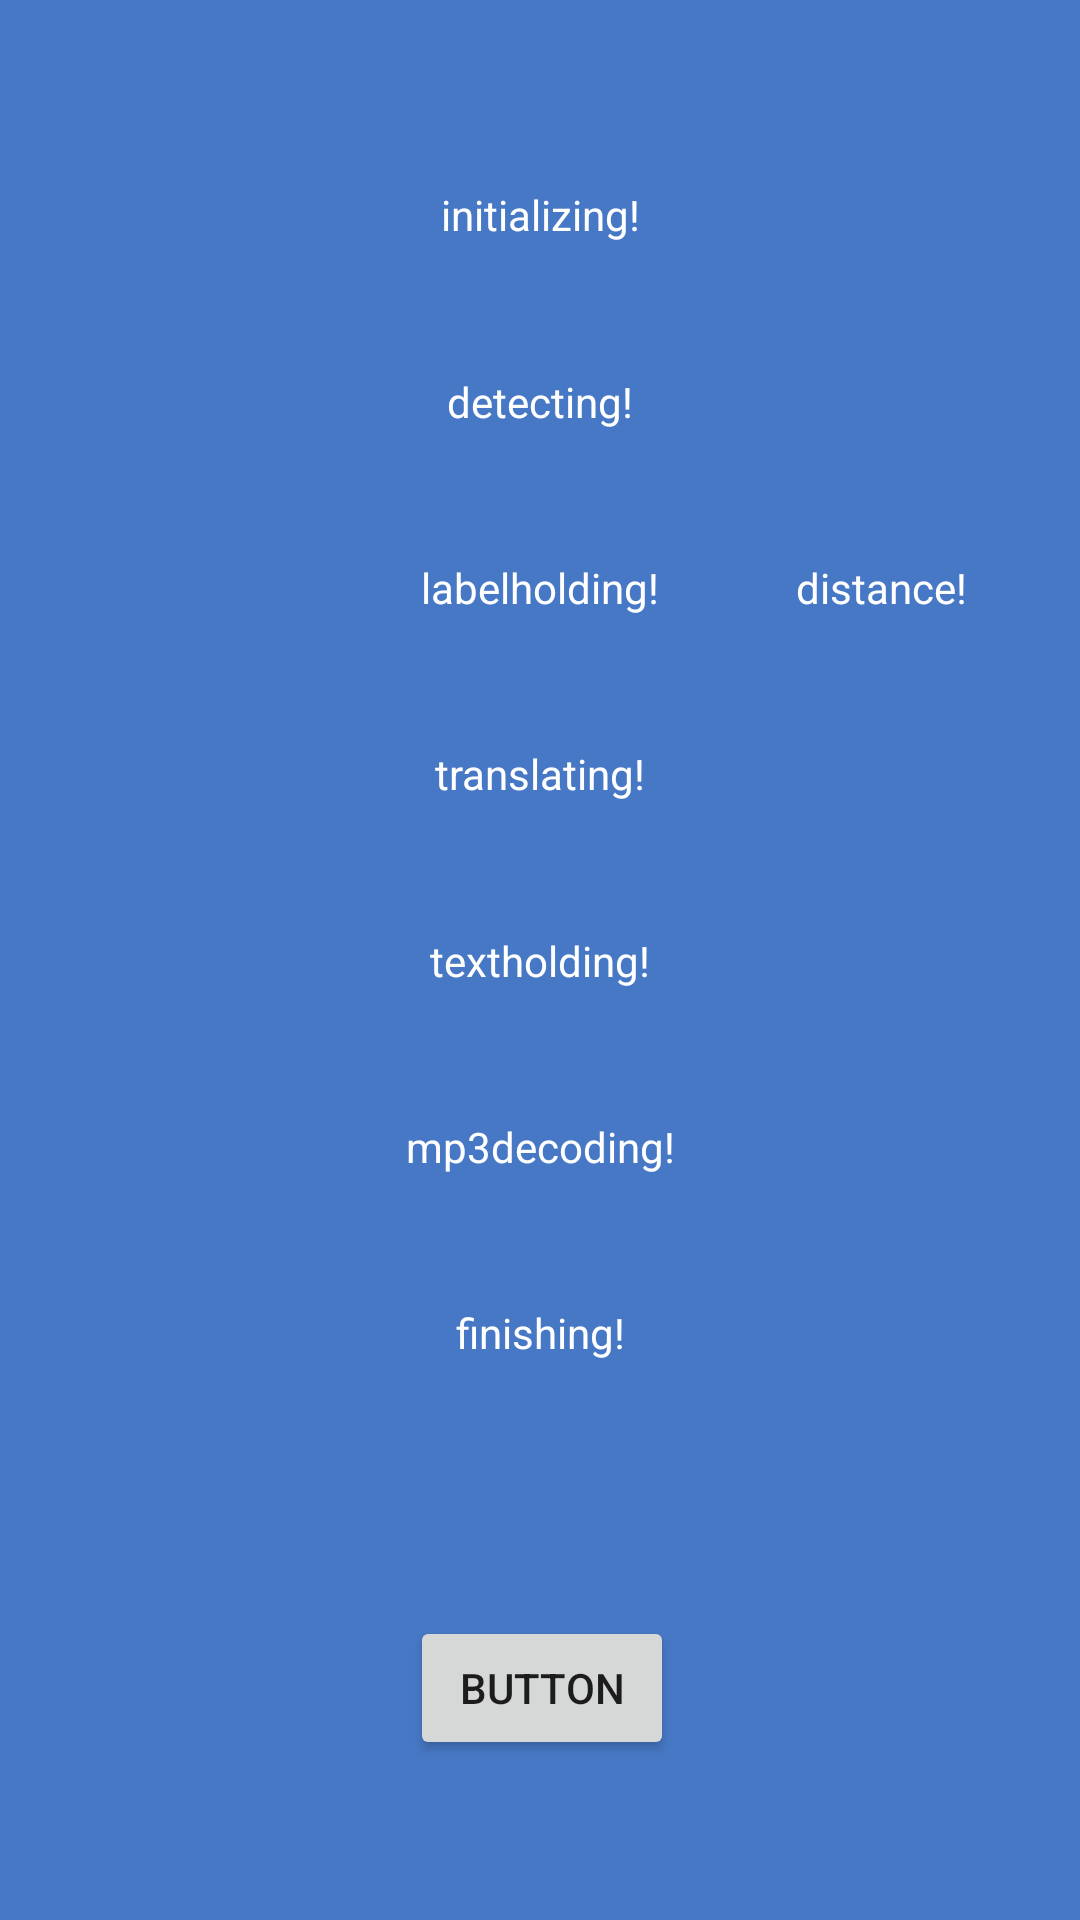

Layout XML and referenced resources for this Android screen:
<!-- AndroidManifest.xml: activity theme Theme.AppCompat.Light -->
<!-- res/layout/activity_main.xml -->
<?xml version="1.0" encoding="utf-8"?>
<androidx.constraintlayout.widget.ConstraintLayout xmlns:android="http://schemas.android.com/apk/res/android"
    xmlns:app="http://schemas.android.com/apk/res-auto"
    xmlns:tools="http://schemas.android.com/tools"
    android:id="@+id/layout"
    android:layout_width="match_parent"
    android:layout_height="match_parent"
    android:background="#4778C5"
    tools:context=".detectlabel">


    <TextView
        android:id="@+id/init"
        android:layout_width="wrap_content"
        android:layout_height="wrap_content"
        android:text="initializing!"
        android:textColor="@android:color/white"
        app:layout_constraintBottom_toBottomOf="parent"
        app:layout_constraintHorizontal_bias="0.5"
        app:layout_constraintLeft_toLeftOf="parent"
        app:layout_constraintRight_toRightOf="parent"
        app:layout_constraintTop_toTopOf="parent"
        app:layout_constraintVertical_bias="0.1" />

    <TextView
        android:id="@+id/label"
        android:layout_width="wrap_content"
        android:layout_height="wrap_content"
        android:text="detecting!"
        android:textColor="@android:color/white"
        app:layout_constraintBottom_toBottomOf="parent"
        app:layout_constraintHorizontal_bias="0.5"
        app:layout_constraintLeft_toLeftOf="parent"
        app:layout_constraintRight_toRightOf="parent"
        app:layout_constraintTop_toTopOf="parent"
        app:layout_constraintVertical_bias="0.2" />

    <TextView
        android:id="@+id/labelhold"
        android:layout_width="wrap_content"
        android:layout_height="wrap_content"
        android:text="labelholding!"
        android:textColor="@android:color/white"
        app:layout_constraintBottom_toBottomOf="parent"
        app:layout_constraintHorizontal_bias="0.5"
        app:layout_constraintLeft_toLeftOf="parent"
        app:layout_constraintRight_toRightOf="parent"
        app:layout_constraintTop_toTopOf="parent"
        app:layout_constraintVertical_bias="0.3" />

    <TextView
        android:id="@+id/distance"
        android:layout_width="wrap_content"
        android:layout_height="wrap_content"
        android:text="distance!"
        android:textColor="@android:color/white"
        app:layout_constraintBottom_toBottomOf="parent"
        app:layout_constraintHorizontal_bias="0.876"
        app:layout_constraintLeft_toLeftOf="parent"
        app:layout_constraintRight_toRightOf="parent"
        app:layout_constraintTop_toTopOf="parent"
        app:layout_constraintVertical_bias="0.3" />

    <TextView
        android:id="@+id/translate"
        android:layout_width="wrap_content"
        android:layout_height="wrap_content"
        android:text="translating!"
        android:textColor="@android:color/white"
        app:layout_constraintBottom_toBottomOf="parent"
        app:layout_constraintHorizontal_bias="0.5"
        app:layout_constraintLeft_toLeftOf="parent"
        app:layout_constraintRight_toRightOf="parent"
        app:layout_constraintTop_toTopOf="parent"
        app:layout_constraintVertical_bias="0.4" />

    <TextView
        android:id="@+id/texthold"
        android:layout_width="wrap_content"
        android:layout_height="wrap_content"
        android:text="textholding!"
        android:textColor="@android:color/white"
        app:layout_constraintBottom_toBottomOf="parent"
        app:layout_constraintHorizontal_bias="0.5"
        app:layout_constraintLeft_toLeftOf="parent"
        app:layout_constraintRight_toRightOf="parent"
        app:layout_constraintTop_toTopOf="parent"
        app:layout_constraintVertical_bias="0.5" />

    <TextView
        android:id="@+id/mp3"
        android:layout_width="wrap_content"
        android:layout_height="wrap_content"
        android:text="mp3decoding!"
        android:textColor="@android:color/white"
        app:layout_constraintBottom_toBottomOf="parent"
        app:layout_constraintHorizontal_bias="0.5"
        app:layout_constraintLeft_toLeftOf="parent"
        app:layout_constraintRight_toRightOf="parent"
        app:layout_constraintTop_toTopOf="parent"
        app:layout_constraintVertical_bias="0.6" />

    <TextView
        android:id="@+id/finish"
        android:layout_width="wrap_content"
        android:layout_height="wrap_content"
        android:text="finishing!"
        android:textColor="@android:color/white"
        app:layout_constraintBottom_toBottomOf="parent"
        app:layout_constraintHorizontal_bias="0.5"
        app:layout_constraintLeft_toLeftOf="parent"
        app:layout_constraintRight_toRightOf="parent"
        app:layout_constraintTop_toTopOf="parent"
        app:layout_constraintVertical_bias="0.7" />

    <Button
        android:id="@+id/button2"
        android:layout_width="wrap_content"
        android:layout_height="wrap_content"
        android:layout_marginStart="160dp"
        android:layout_marginLeft="160dp"
        android:layout_marginTop="85dp"
        android:layout_marginEnd="159dp"
        android:layout_marginRight="159dp"
        android:text="@string/button_name"
        app:layout_constraintEnd_toEndOf="parent"
        app:layout_constraintStart_toStartOf="parent"
        app:layout_constraintTop_toBottomOf="@+id/finish" />




</androidx.constraintlayout.widget.ConstraintLayout>
<!-- resources referenced by this layout -->
<resources>
  <string name="button_name" translatable="false">button</string>
</resources>
